Run: headless pygame with SDL's dummy video driver; simulated clock (each Clock.tick advances the game by its frame time, no real sleeping); random seed 0; keys injected as events and as key.get_pressed() state; no mouse input.
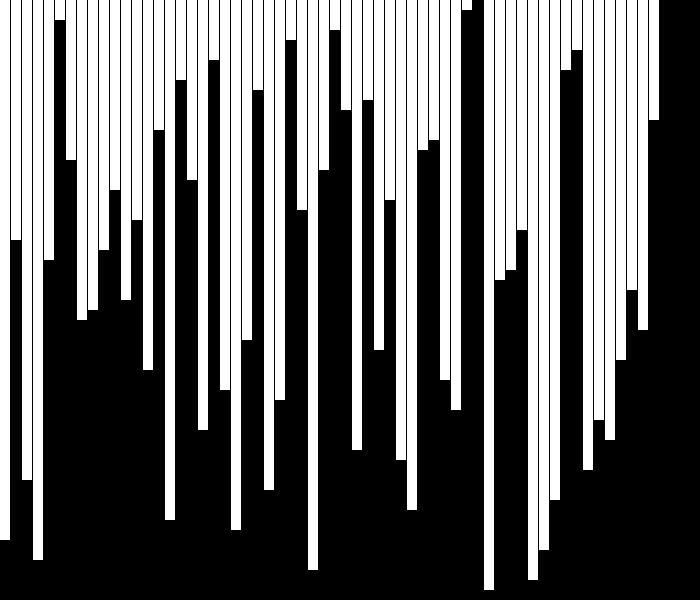
Frame 1 of 3 · flips 1–60 · no input
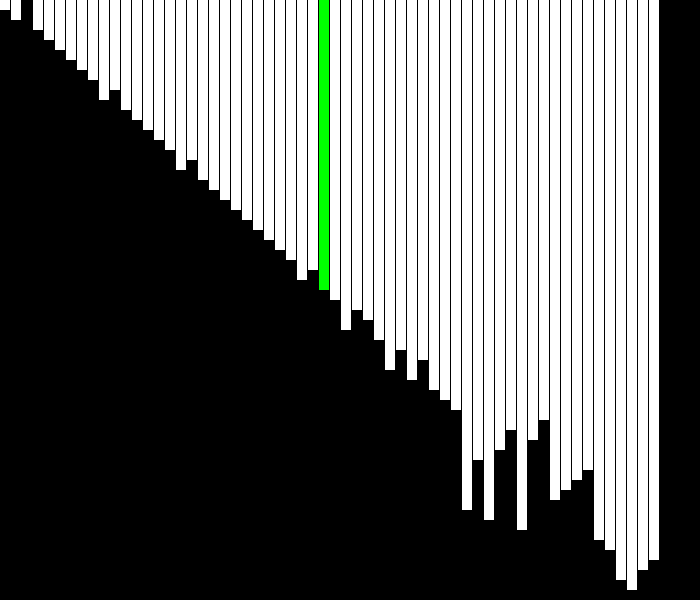
Frame 2 of 3 · flips 61–180 · tapped SPACE, RETURN · held RIGHT (→), D
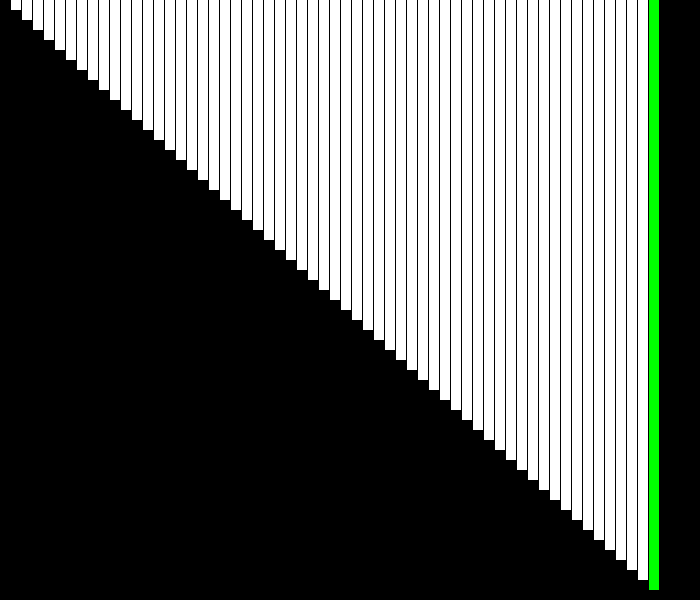
Frame 3 of 3 · flips 181–300 · held DOWN (↓), S (game ended)

The pygame program that drew these frames:

import pygame
import pygame.display
import random
import time

#start pygame
pygame.init()

#DISPLAY
SCREEN_SIZE = (700,600)
display = pygame.display.set_mode(SCREEN_SIZE)
clock = pygame.time.Clock()

#COLORS
RED = (255,0,0)
WHITE = (255,255,255)
GREEN = (0,255,0)

#vars
lines = []
pivot_index = 0
last_loop = False
amt = 60
heights = random.sample(range(0,60),60)
BUFFER_TIME = 0

#line object
class Line():
    def __init__(self, length):
        self.length = length
    def draw(self, x, color=WHITE):
        x = x
        pygame.draw.rect(display, color, pygame.Rect((x,0),(10,self.length*10)))

#functions
def update(P1,P2):
    #draw all lines
    display.fill((0,0,0))
    x = 0
    pos1 = lines.index(P1)
    pos2 = lines.index(P2)
    for index, line in enumerate(lines):
        if index == pos1:
            line.draw((x*10)+x, GREEN)
        elif index == pos2:
            line.draw((x*10)+x, RED)
        else:
            line.draw((x*10)+x)
        x+=1
    pygame.display.flip()
    pygame.time.wait(BUFFER_TIME)

def swapPositions(linest, pos1, pos2):
    linest[pos1], linest[pos2] = linest[pos2], linest[pos1]
    return linest

def start():
    #create x amt of lines
    for i in range(amt):
        lines.append(Line(heights[i]))
    display.fill((0,0,0))
    x = 0
    for line in lines:
        line.draw((x*10)+x)
        x+=1
        pygame.display.flip()
        pygame.time.wait(BUFFER_TIME)

def reset():
    global lines, amt, heights
    lines = []
    amt = 60
    heights = random.sample(range(0,60),60)
 
#main func
def sort_lines():
    global pivot_index, lines, last_loop, start_time

    #pick a pivoit (at middle ruffly)
    #move pivoit to end of linest (just remove it then append it)
    #find item from left (first number from left larger than pivot) 
    #find item from right (first number from right smaller than pivot)
    #if item from left > item from right then we are done, swap item from left with out pivot 
    #if we are not done we will swap item from left with item from right
    if last_loop and pivot_index > len(lines)-1:
        print(f"Done, Time: {time.time()-start_time} ")
        pygame.time.wait(100000)
        pygame.quit()
        quit()
    if pivot_index > len(lines)-1:
        pivot_index = 0
        last_loop = True
    
    pivot = lines[pivot_index]
    #lines.remove(pivot)
    #lines.append(pivot)

        

    while True:
        IFL = 0
        IFR = 0
        index = 0
        for i in range(len(lines)):
            if lines[i].length <= pivot.length:
                IFR = lines[i]
        for i in range(len(lines)):
            index += 1
            if lines[len(lines)-index].length >= pivot.length: 
                IFL = lines[len(lines)-index]
        
        if lines.index(IFL)>lines.index(IFR) or lines.index(IFL)==lines.index(IFR):
            swapPositions(lines,lines.index(IFL),lines.index(pivot))
            pivot_index+=1
            update(IFL,IFR)
            sort_lines()
        else:
            swapPositions(lines,lines.index(IFR),lines.index(IFL))
            update(IFL,IFR)
        
        
            
start_time = time.time()
start()
sort_lines()
